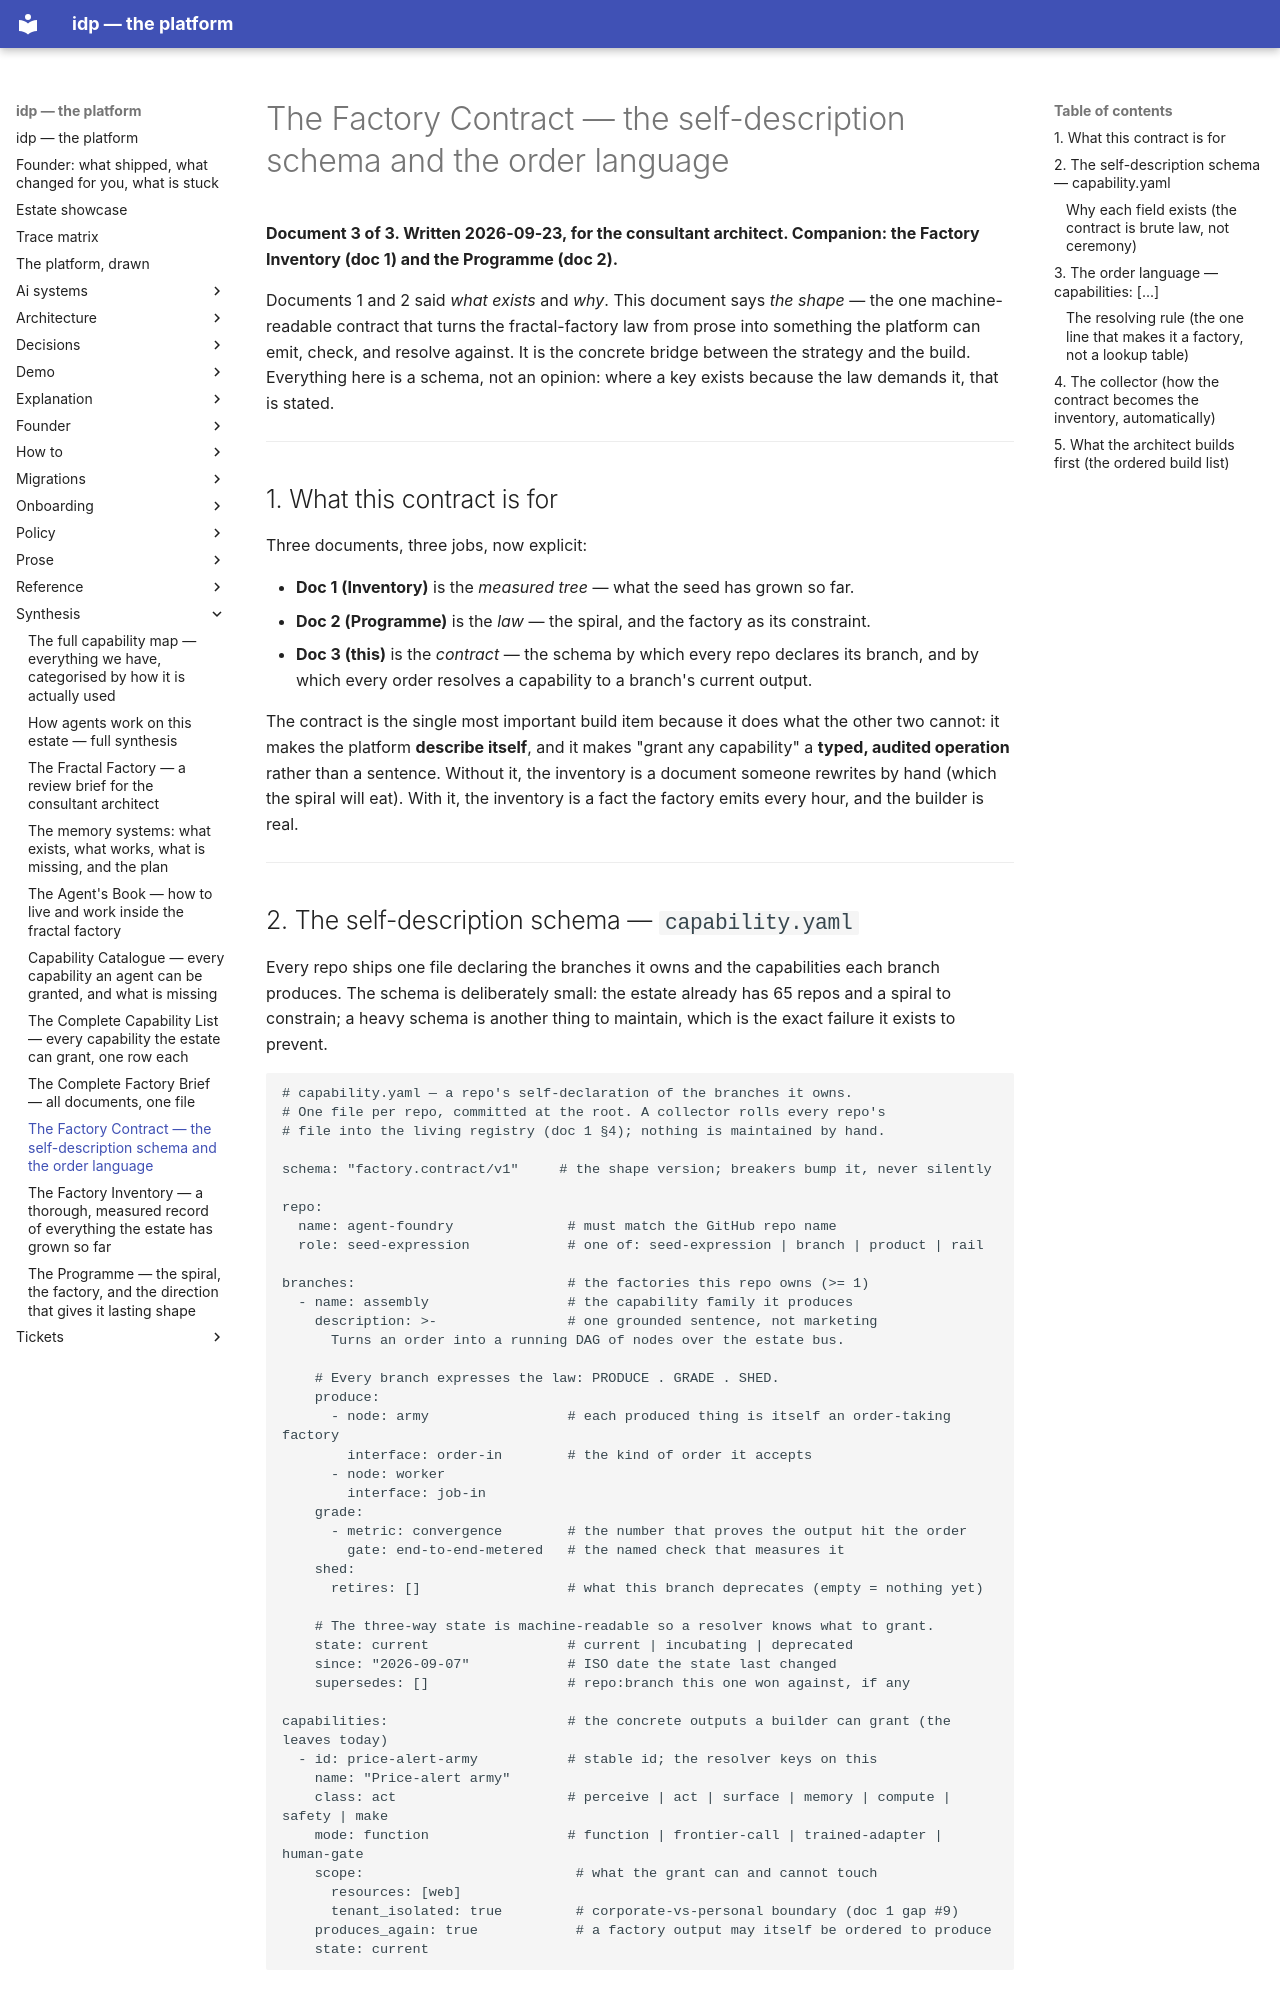

repository: chidionyema/idp · page: synthesis/factory-contract/index.html · generator: mkdocs

# The Factory Contract — the self-description schema and the order language

**Document 3 of 3. Written 2026-09-23, for the consultant architect. Companion: the Factory**
**Inventory (doc 1) and the Programme (doc 2).**

Documents 1 and 2 said *what exists* and *why*. This document says *the shape* — the one
machine-readable contract that turns the fractal-factory law from prose into something the
platform can emit, check, and resolve against. It is the concrete bridge between the strategy
and the build. Everything here is a schema, not an opinion: where a key exists because the law
demands it, that is stated.

---

## 1. What this contract is for

Three documents, three jobs, now explicit:

- **Doc 1 (Inventory)** is the *measured tree* — what the seed has grown so far.
- **Doc 2 (Programme)** is the *law* — the spiral, and the factory as its constraint.
- **Doc 3 (this)** is the *contract* — the schema by which every repo declares its branch, and
  by which every order resolves a capability to a branch's current output.

The contract is the single most important build item because it does what the other two cannot:
it makes the platform **describe itself**, and it makes "grant any capability" a **typed,
audited operation** rather than a sentence. Without it, the inventory is a document someone
rewrites by hand (which the spiral will eat). With it, the inventory is a fact the factory emits
every hour, and the builder is real.

---

## 2. The self-description schema — `capability.yaml`

Every repo ships one file declaring the branches it owns and the capabilities each branch
produces. The schema is deliberately small: the estate already has 65 repos and a spiral to
constrain; a heavy schema is another thing to maintain, which is the exact failure it exists to
prevent.

```yaml
# capability.yaml — a repo's self-declaration of the branches it owns.
# One file per repo, committed at the root. A collector rolls every repo's
# file into the living registry (doc 1 §4); nothing is maintained by hand.

schema: "factory.contract/v1"     # the shape version; breakers bump it, never silently

repo:
  name: agent-foundry              # must match the GitHub repo name
  role: seed-expression            # one of: seed-expression | branch | product | rail

branches:                          # the factories this repo owns (>= 1)
  - name: assembly                 # the capability family it produces
    description: >-                # one grounded sentence, not marketing
      Turns an order into a running DAG of nodes over the estate bus.

    # Every branch expresses the law: PRODUCE . GRADE . SHED.
    produce:
      - node: army                 # each produced thing is itself an order-taking factory
        interface: order-in        # the kind of order it accepts
      - node: worker
        interface: job-in
    grade:
      - metric: convergence        # the number that proves the output hit the order
        gate: end-to-end-metered   # the named check that measures it
    shed:
      retires: []                  # what this branch deprecates (empty = nothing yet)

    # The three-way state is machine-readable so a resolver knows what to grant.
    state: current                 # current | incubating | deprecated
    since: "2026-09-07"            # ISO date the state last changed
    supersedes: []                 # repo:branch this one won against, if any

capabilities:                      # the concrete outputs a builder can grant (the leaves today)
  - id: price-alert-army           # stable id; the resolver keys on this
    name: "Price-alert army"
    class: act                     # perceive | act | surface | memory | compute | safety | make
    mode: function                 # function | frontier-call | trained-adapter | human-gate
    scope:                          # what the grant can and cannot touch
      resources: [web]
      tenant_isolated: true         # corporate-vs-personal boundary (doc 1 gap #9)
    produces_again: true            # a factory output may itself be ordered to produce
    state: current
```
